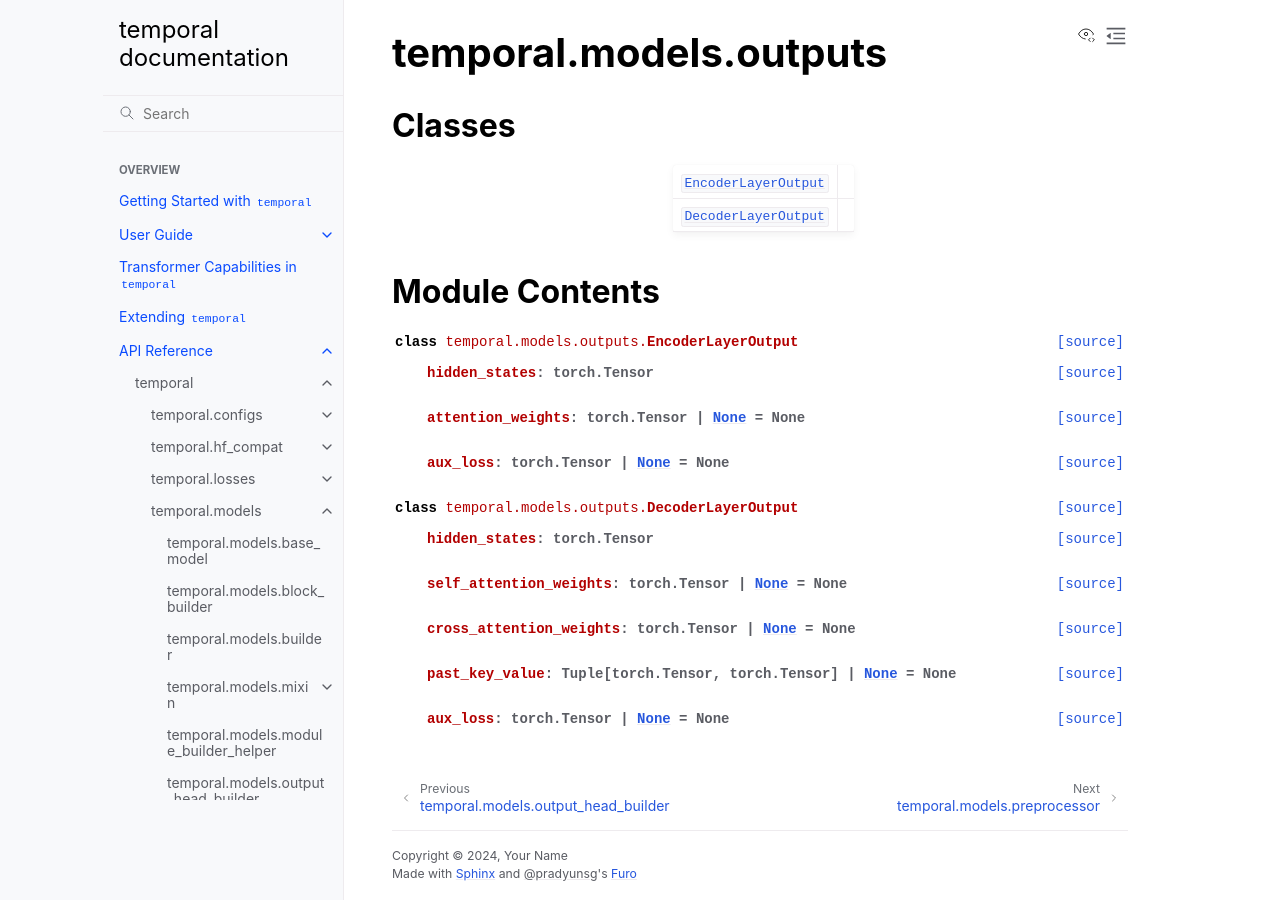

repository: TensorLink-AI/temporal · page: api/temporal/models/outputs/index.html · generator: sphinx

temporal.models.outputs
=======================

.. py:module:: temporal.models.outputs


Classes
-------

.. autoapisummary::

   temporal.models.outputs.EncoderLayerOutput
   temporal.models.outputs.DecoderLayerOutput


Module Contents
---------------

.. py:class:: EncoderLayerOutput

   .. py:attribute:: hidden_states
      :type:  torch.Tensor


   .. py:attribute:: attention_weights
      :type:  Optional[torch.Tensor]
      :value: None



   .. py:attribute:: aux_loss
      :type:  Optional[torch.Tensor]
      :value: None



.. py:class:: DecoderLayerOutput

   .. py:attribute:: hidden_states
      :type:  torch.Tensor


   .. py:attribute:: self_attention_weights
      :type:  Optional[torch.Tensor]
      :value: None



   .. py:attribute:: cross_attention_weights
      :type:  Optional[torch.Tensor]
      :value: None



   .. py:attribute:: past_key_value
      :type:  Optional[Tuple[torch.Tensor, torch.Tensor]]
      :value: None



   .. py:attribute:: aux_loss
      :type:  Optional[torch.Tensor]
      :value: None
